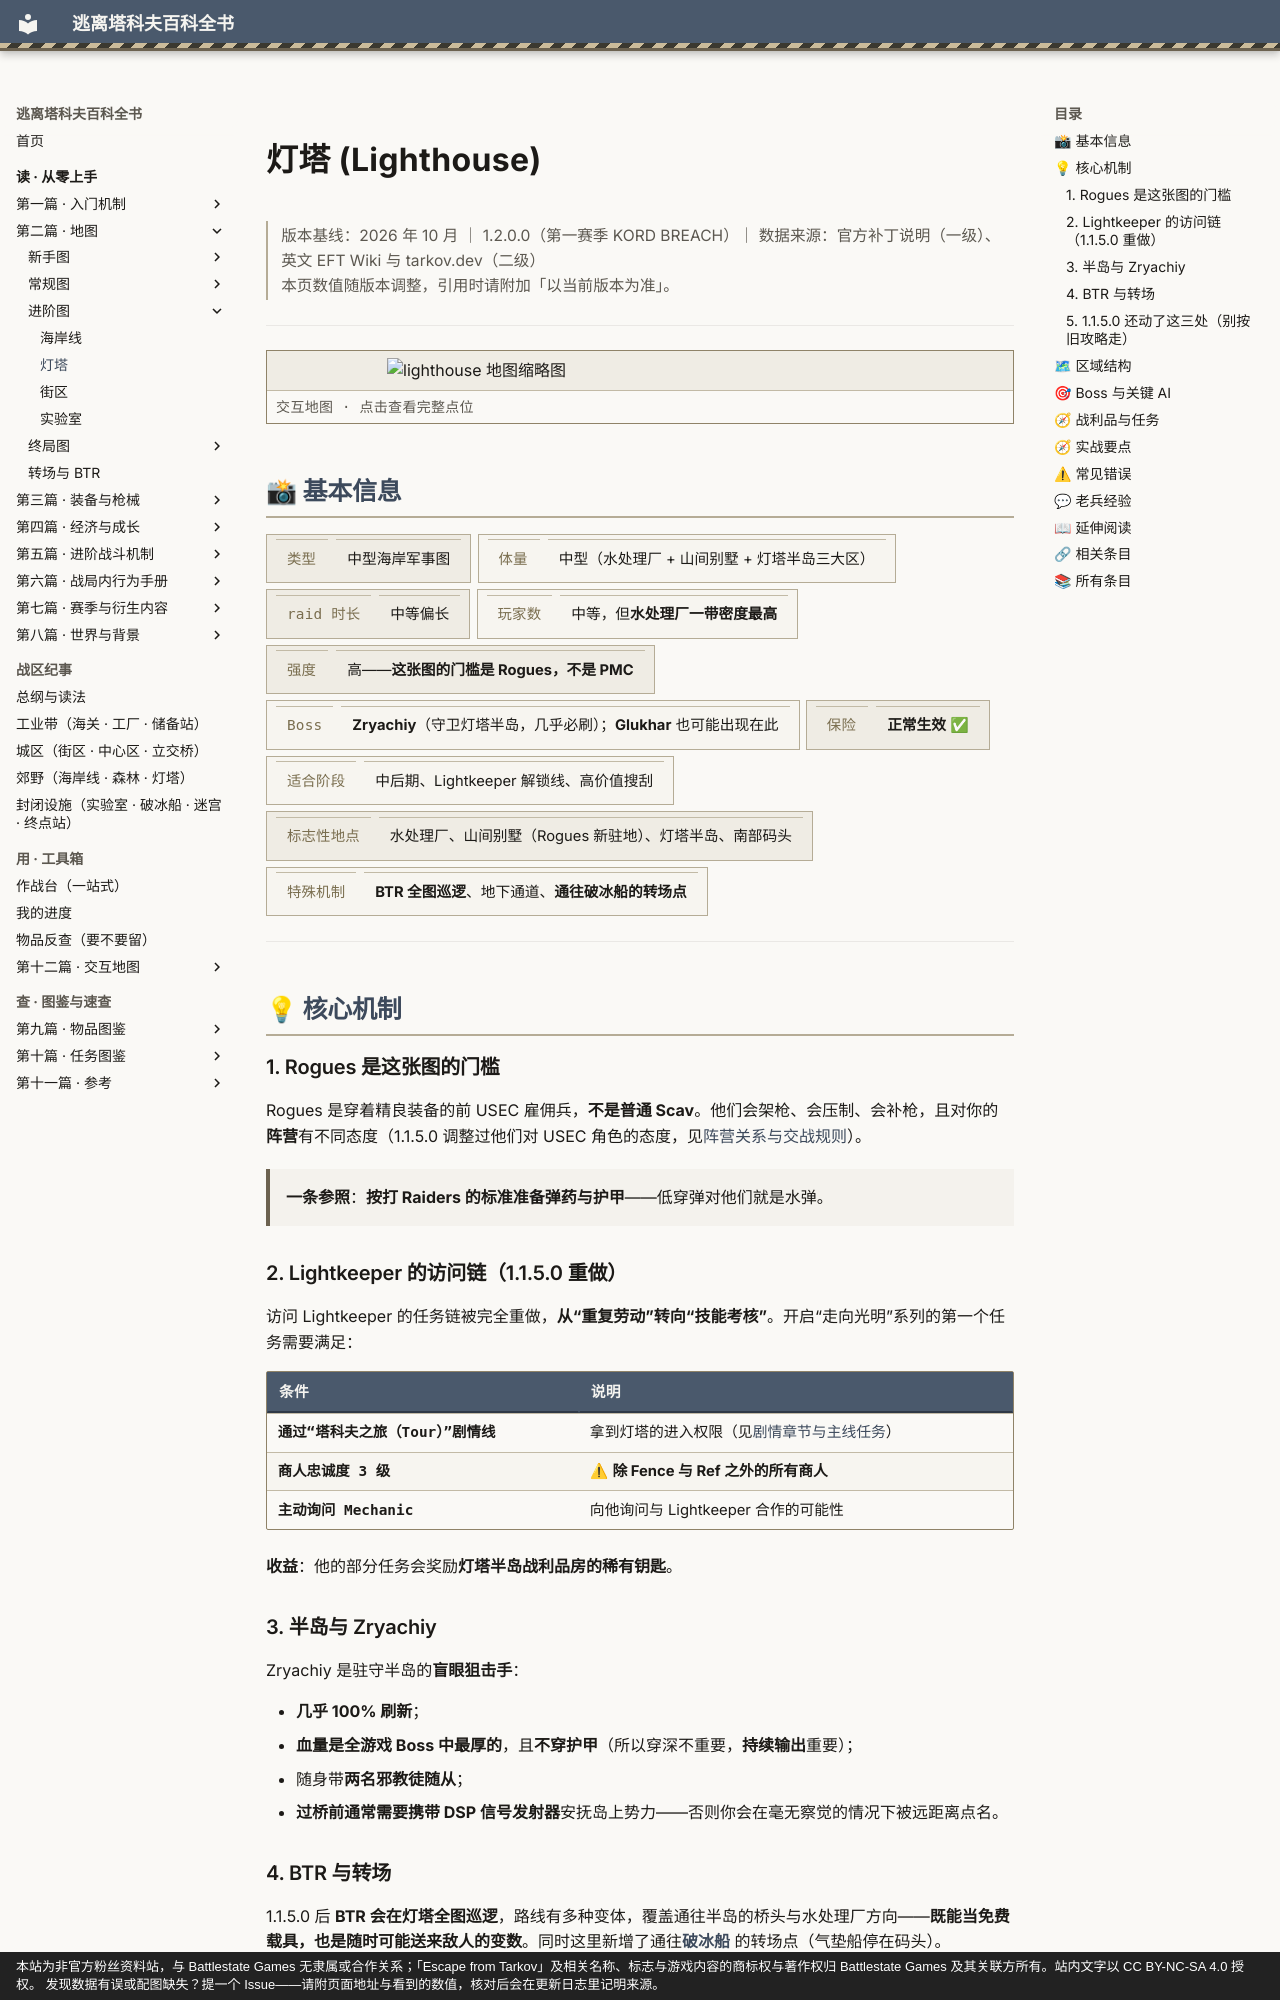

repository: GTX950L/tarkov-encyclopedia · page: entries/lighthouse/index.html · generator: mkdocs · copyright: 本站为非官方粉丝资料站，与 Battlestate Games 无隶属或合作关系；「Escape from Tarkov」及相关名称、标志与游戏内容的商标权与著作权归 Battlestate Games 及其关联方所有。站内文字以 CC BY-NC-SA 4.0 授权。 发现数据有误或配图缺失？提一个 Issue——请附页面地址与看到的数值，核对后会在更新日志里记明来源。

---
description: "灯塔：Rogues 是穿着精良装备的前 USEC 雇佣兵，不是普通 Scav。他们会架枪、会压制、会补枪，且对你的阵营有不同态…"  # 自动生成
tags:
  - 地图
  - 军事
  - 中后期
---
# 灯塔 (Lighthouse)

<div class="tk-ver" data-search-exclude markdown>

> 版本基线：2026 年 10 月 ｜ 1.2.0.0（第一赛季 KORD BREACH）｜ 数据来源：官方补丁说明（一级）、英文 EFT Wiki 与 tarkov.dev（二级）  
> 本页数值随版本调整，引用时请附加「以当前版本为准」。

</div>

<a id="top"></a>

---

<div class="tk-entry-map" data-search-exclude>
<a href="../maps/lighthouse.md">
<img src="../assets/maps/thumbs/lighthouse.png" alt="lighthouse 地图缩略图" loading="lazy" decoding="async">
<span class="tk-entry-map__cap">交互地图 · 点击查看完整点位</span>
</a>
</div>

## 📸 基本信息

<div class="tk-kv-wrap" markdown>

| 项目 | 信息 |
|------|------|
| **类型** | 中型海岸军事图 |
| **体量** | 中型（水处理厂 + 山间别墅 + 灯塔半岛三大区） |
| **raid 时长** | 中等偏长 |
| **玩家数** | 中等，但**水处理厂一带密度最高** |
| **强度** | 高——**这张图的门槛是 Rogues，不是 PMC** |
| **Boss** | **Zryachiy**（守卫灯塔半岛，几乎必刷）；**Glukhar** 也可能出现在此 |
| **保险** | **正常生效** ✅ |
| **适合阶段** | 中后期、Lightkeeper 解锁线、高价值搜刮 |
| **标志性地点** | 水处理厂、山间别墅（Rogues 新驻地）、灯塔半岛、南部码头 |
| **特殊机制** | **BTR 全图巡逻**、地下通道、**通往破冰船的转场点** |

</div>

---

## 💡 核心机制

### 1. Rogues 是这张图的门槛

Rogues 是穿着精良装备的前 USEC 雇佣兵，**不是普通 Scav**。他们会架枪、会压制、会补枪，且对你的**阵营**有不同态度（1.1.5.0 调整过他们对 USEC 角色的态度，见[阵营关系与交战规则](engagement-rules.md)）。

> **一条参照**：**按打 Raiders 的标准准备弹药与护甲**——低穿弹对他们就是水弹。

### 2. Lightkeeper 的访问链（1.1.5.0 重做）

访问 Lightkeeper 的任务链被完全重做，**从“重复劳动”转向“技能考核”**。开启“走向光明”系列的第一个任务需要满足：

| 条件 | 说明 |
|------|------|
| **通过“塔科夫之旅（Tour）”剧情线** | 拿到灯塔的进入权限（见[剧情章节与主线任务](story-chapters.md)） |
| **商人忠诚度 3 级** | ⚠ **除 Fence 与 Ref 之外的所有商人** |
| **主动询问 Mechanic** | 向他询问与 Lightkeeper 合作的可能性 |

**收益**：他的部分任务会奖励**灯塔半岛战利品房的稀有钥匙**。

### 3. 半岛与 Zryachiy

Zryachiy 是驻守半岛的**盲眼狙击手**：

- **几乎 100% 刷新**；
- **血量是全游戏 Boss 中最厚的**，且**不穿护甲**（所以穿深不重要，**持续输出**重要）；
- 随身带**两名邪教徒随从**；
- **过桥前通常需要携带 DSP 信号发射器**安抚岛上势力——否则你会在毫无察觉的情况下被远距离点名。
